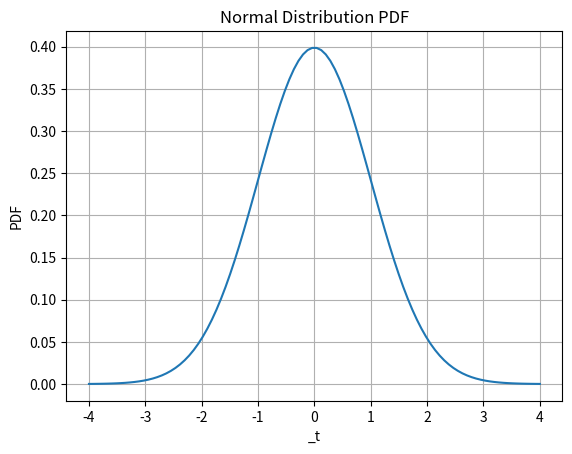

Write Python code to recreate this figure.
import numpy as np
import matplotlib.pyplot as plt
from scipy.stats import norm

# 正态分布的均值和标准差
mean = 0
std_dev = 1

# 生成一组 _t 值
x = np.linspace(-4, 4, 100)

# 计算对应 _t 值处的概率密度函数值
pdf_values = norm.pdf(x, loc=mean, scale=std_dev)

# 绘制概率密度函数图形
plt.plot(x, pdf_values)
plt.xlabel('_t')
plt.ylabel('PDF')
plt.title('Normal Distribution PDF')
plt.grid(True)
plt.show()
